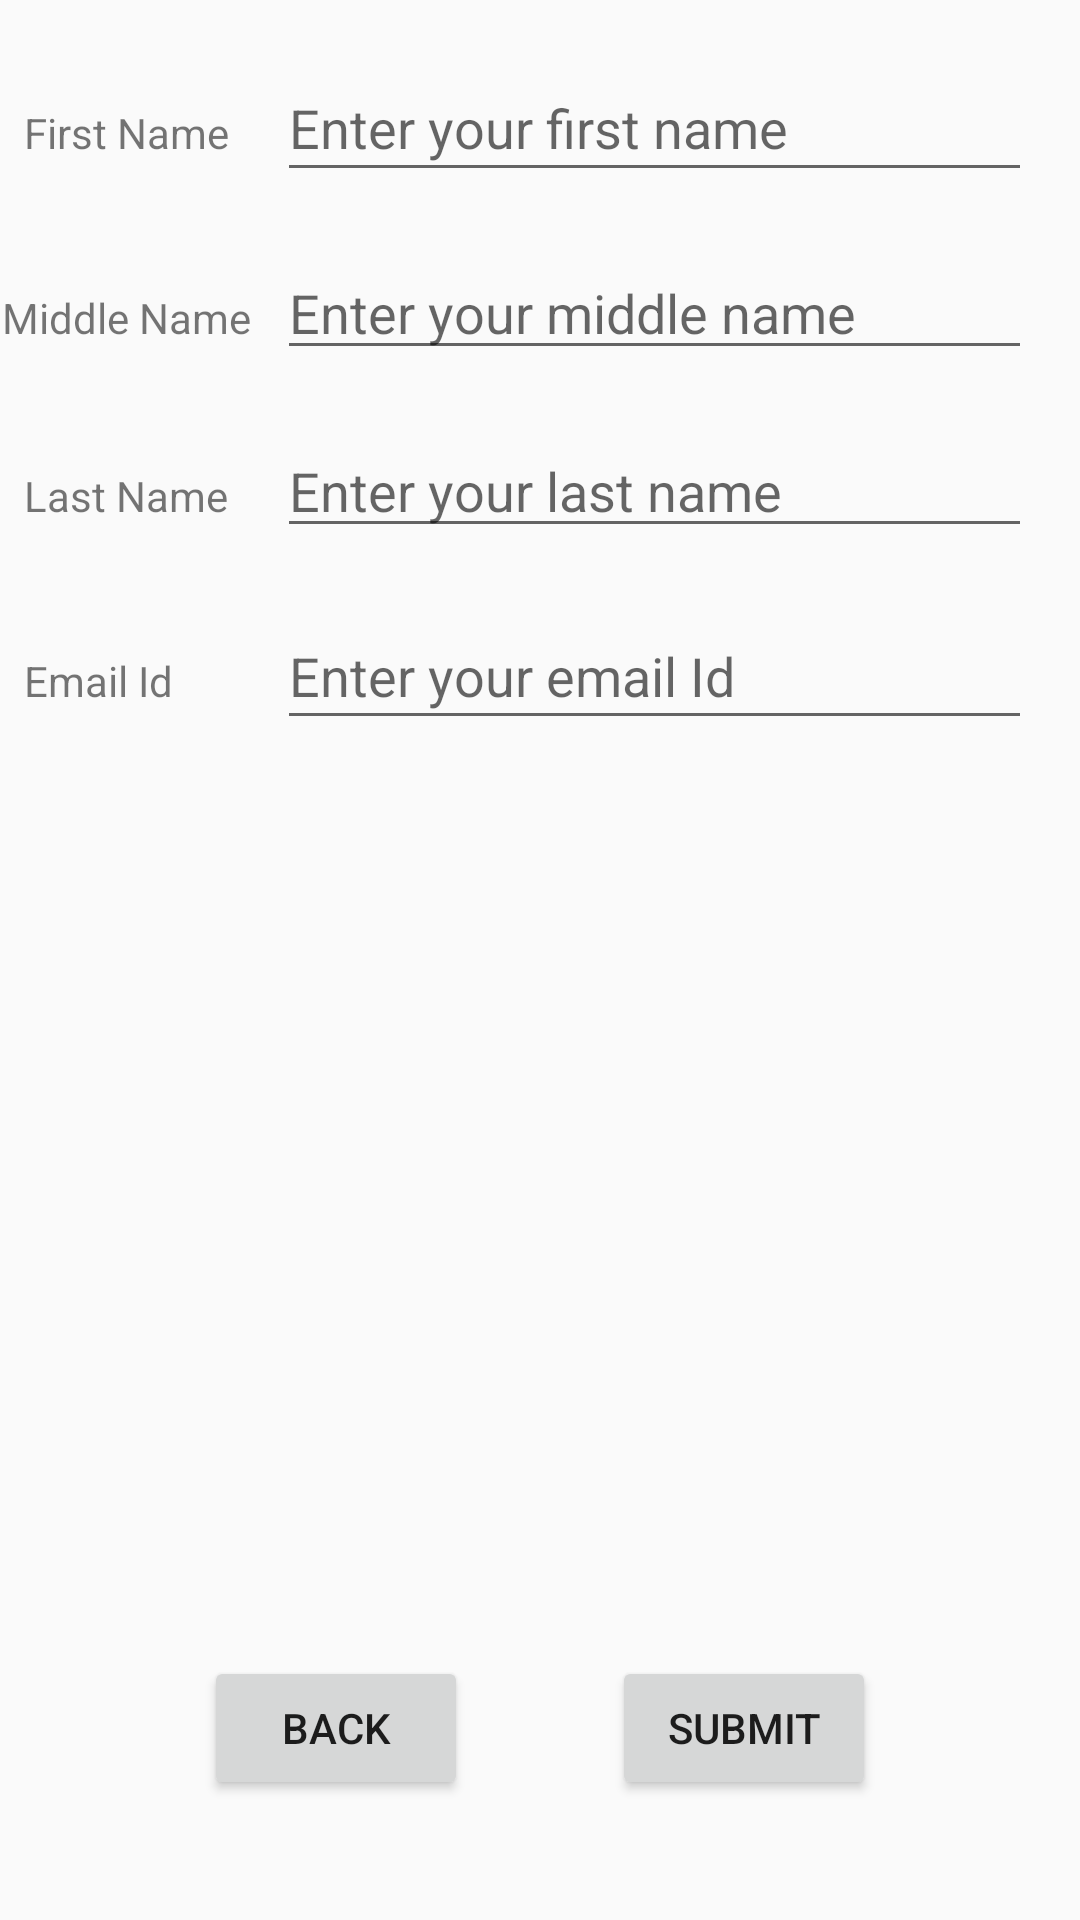

Reconstruct the res/layout file that produces this screen, plus the resources it refers to.
<!-- AndroidManifest.xml: application theme AppTheme -->
<!-- res/layout/activity_sign_up.xml -->
<?xml version="1.0" encoding="utf-8"?>
<android.support.constraint.ConstraintLayout xmlns:android="http://schemas.android.com/apk/res/android"
    xmlns:app="http://schemas.android.com/apk/res-auto"
    xmlns:tools="http://schemas.android.com/tools"
    android:layout_width="match_parent"
    android:layout_height="match_parent"
    tools:context="com.example.sravanreddy.signupdemo.SignUp">

    <TextView
        android:id="@+id/firstNameTextView"
        android:layout_width="wrap_content"
        android:layout_height="wrap_content"
        android:layout_marginStart="8dp"
        android:text="@string/firstname_textView"
        app:layout_constraintBaseline_toBaselineOf="@+id/firstNameEditText"
        app:layout_constraintStart_toStartOf="parent" />

    <EditText
        android:id="@+id/firstNameEditText"
        android:layout_width="0dp"
        android:layout_height="46dp"
        android:layout_marginEnd="16dp"
        android:layout_marginStart="16dp"
        android:layout_marginTop="18dp"
        android:ems="10"
        android:inputType="textPersonName"
        android:hint="@string/firstname_editText"
        app:layout_constraintEnd_toEndOf="parent"
        app:layout_constraintStart_toEndOf="@+id/firstNameTextView"
        app:layout_constraintTop_toTopOf="parent" />

    <TextView
        android:id="@+id/middlename_TextView"
        android:layout_width="wrap_content"
        android:layout_height="19dp"
        android:layout_marginEnd="8dp"
        android:layout_marginStart="16dp"
        android:text="@string/middlename_TextView"
        app:layout_constraintBaseline_toBaselineOf="@+id/middlename_EditText"
        app:layout_constraintEnd_toEndOf="@+id/firstNameTextView"
        app:layout_constraintStart_toStartOf="parent" />

    <EditText
        android:id="@+id/middlename_EditText"
        android:layout_width="0dp"
        android:layout_height="wrap_content"
        android:layout_marginEnd="16dp"
        android:layout_marginTop="18dp"
        android:ems="10"
        android:inputType="textPersonName"
        android:hint="@string/middlename_EditText"
        app:layout_constraintEnd_toEndOf="parent"
        app:layout_constraintStart_toStartOf="@+id/firstNameEditText"
        app:layout_constraintTop_toBottomOf="@+id/firstNameEditText" />

    <TextView
        android:id="@+id/lastname_TextView"
        android:layout_width="0dp"
        android:layout_height="wrap_content"
        android:layout_marginStart="8dp"
        android:text="@string/lastname_TextView"
        app:layout_constraintBaseline_toBaselineOf="@+id/lastname_EditText"
        app:layout_constraintEnd_toEndOf="@+id/middlename_TextView"
        app:layout_constraintStart_toStartOf="parent" />

    <EditText
        android:id="@+id/lastname_EditText"
        android:layout_width="0dp"
        android:layout_height="wrap_content"
        android:layout_marginEnd="16dp"
        android:layout_marginTop="18dp"
        android:ems="10"
        android:inputType="textPersonName"
        android:hint="@string/lastname_EditText"
        app:layout_constraintEnd_toEndOf="parent"
        app:layout_constraintStart_toStartOf="@+id/middlename_EditText"
        app:layout_constraintTop_toBottomOf="@+id/middlename_EditText" />

    <TextView
        android:id="@+id/emailid_TextView"
        android:layout_width="0dp"
        android:layout_height="wrap_content"
        android:layout_marginStart="8dp"
        android:text="@string/emailid_TextView"
        app:layout_constraintBaseline_toBaselineOf="@+id/email_EditText"
        app:layout_constraintEnd_toEndOf="@+id/lastname_TextView"
        app:layout_constraintStart_toStartOf="parent" />

    <EditText
        android:id="@+id/email_EditText"
        android:layout_width="0dp"
        android:layout_height="46dp"
        android:layout_marginEnd="16dp"
        android:layout_marginTop="18dp"
        android:ems="10"
        android:inputType="textPersonName"
        android:hint="@string/emailid_EditText"
        app:layout_constraintEnd_toEndOf="parent"
        app:layout_constraintStart_toStartOf="@+id/lastname_EditText"
        app:layout_constraintTop_toBottomOf="@+id/lastname_EditText" />

    <Button
        android:id="@+id/back_Button"
        android:onClick="signupClickHadler"
        android:layout_width="88dp"
        android:layout_height="48dp"
        android:layout_marginBottom="40dp"
        android:layout_marginStart="68dp"
        android:text="@string/back_Button"
        app:layout_constraintBottom_toBottomOf="parent"
        app:layout_constraintStart_toStartOf="parent" />

    <Button
        android:id="@+id/sumbit_button"
        android:layout_width="wrap_content"
        android:layout_height="wrap_content"
        android:layout_marginBottom="40dp"
        android:layout_marginEnd="68dp"
        android:onClick="signupClickHadler"
        android:text="@string/sumbmit_Button"
        app:layout_constraintBottom_toBottomOf="parent"
        app:layout_constraintEnd_toEndOf="parent" />

</android.support.constraint.ConstraintLayout>
<!-- resources referenced by this layout -->
<resources>
  <string name="back_Button" translatable="false">Back</string>
  <string name="emailid_EditText" translatable="false">Enter your email Id</string>
  <string name="emailid_TextView" translatable="false">Email Id</string>
  <string name="firstname_editText" translatable="false">Enter your first name</string>
  <string name="firstname_textView" translatable="false">First Name</string>
  <string name="lastname_EditText" translatable="false">Enter your last name</string>
  <string name="lastname_TextView" translatable="false">Last Name</string>
  <string name="middlename_EditText" translatable="false">Enter your middle name</string>
  <string name="middlename_TextView" translatable="false">Middle Name</string>
  <string name="sumbmit_Button" translatable="false">Submit</string>
  <style name="AppTheme" parent="Theme.AppCompat.Light.DarkActionBar">
          
          <item name="colorPrimary">@color/colorPrimary</item>
          <item name="colorPrimaryDark">@color/colorPrimaryDark</item>
          <item name="colorAccent">@color/colorAccent</item>
      </style>
  <!-- not gathered from this repository: default colours our renderer supplied (Android Studio template values) -->
  <color name="colorPrimary">#FF6200EE</color>
  <color name="colorPrimaryDark">#FF3700B3</color>
  <color name="colorAccent">#FF03DAC5</color>
</resources>
